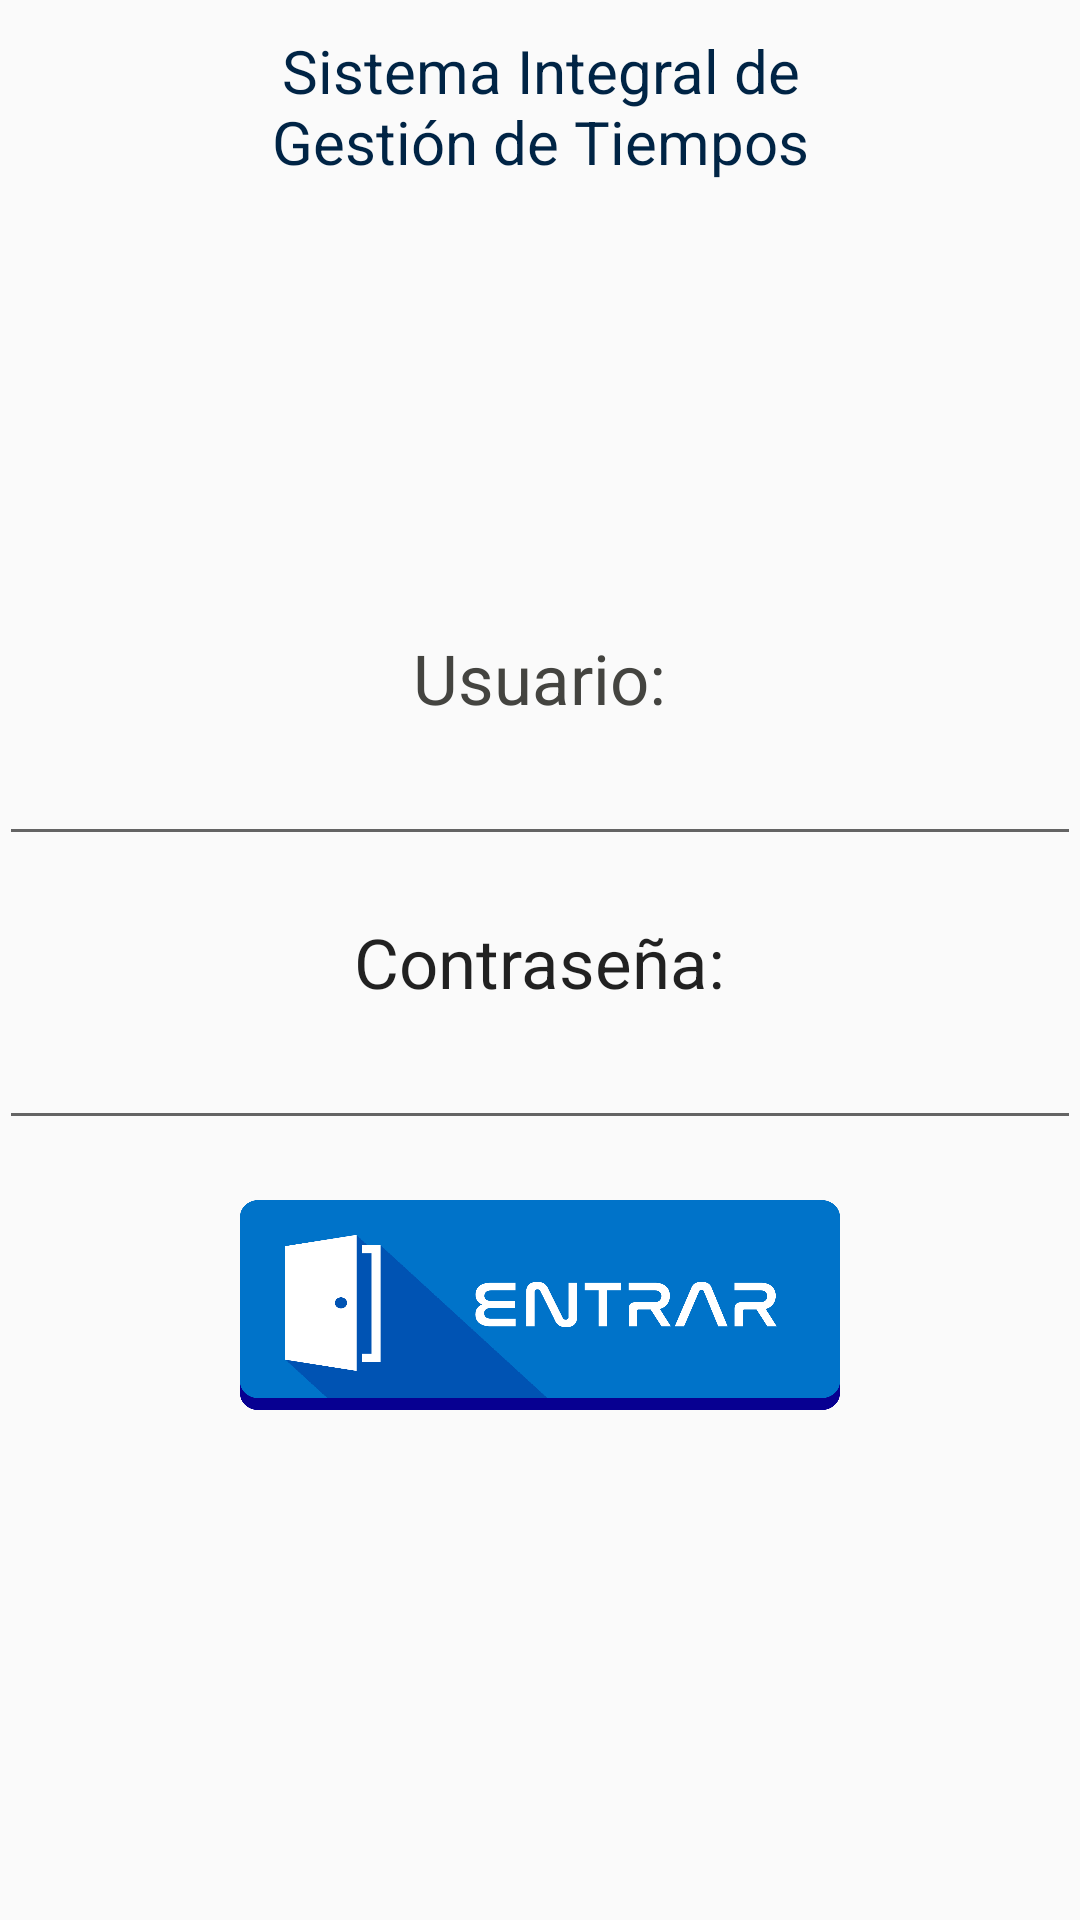

Produce the Android XML layout that renders to this screen, including the resource entries it uses.
<!-- AndroidManifest.xml: activity theme CajalTheme -->
<!-- res/layout/activity_login.xml -->
<?xml version="1.0" encoding="utf-8"?>
<ScrollView xmlns:android="http://schemas.android.com/apk/res/android"
    xmlns:app="http://schemas.android.com/apk/res-auto"
    android:id="@+id/login_form"
    android:layout_width="match_parent"
    android:layout_height="wrap_content"
    android:scaleType = "centerInside">

    

    <LinearLayout
        android:layout_width="match_parent"
        android:layout_height="wrap_content"
        android:gravity="center"
        android:orientation="vertical">

        <RelativeLayout xmlns:tools="http://schemas.android.com/tools"
            android:layout_width="match_parent"
            android:layout_height="wrap_content"
            android:focusableInTouchMode="true"
            android:paddingBottom="@dimen/activity_vertical_margin"
            android:paddingLeft="@dimen/activity_horizontal_margin"
            android:paddingRight="@dimen/activity_horizontal_margin"
            android:paddingTop="@dimen/activity_vertical_margin"
            tools:context=".SplashActivity">

            <TextView
                android:id="@+id/tv_mensajeinicial"
                android:layout_width="match_parent"
                android:layout_height="wrap_content"
                android:layout_alignParentTop="true"
                android:layout_marginTop="10dp"
                android:gravity="center"
                android:text="@string/sigamensaje"
                android:textColor="#002445"
                android:textSize="20sp" />

            <TextView
                android:id="@+id/tv_usr"
                android:layout_width="wrap_content"
                android:layout_height="wrap_content"
                android:layout_below="@+id/tv_mensajeinicial"
                android:layout_centerHorizontal="true"
                android:layout_marginTop="150dp"
                android:text="@string/login_usuario"
                android:textAppearance="?android:attr/textAppearanceLarge"
                android:textColor="@color/gray"
                android:textSize="23sp"
                android:typeface="normal" />

            <EditText
                android:id="@+id/et_usr"
                android:layout_width="fill_parent"
                android:layout_height="wrap_content"
                android:layout_below="@+id/tv_usr"
                android:layout_centerHorizontal="true"
                android:width="200dp"
                android:gravity="center"
                android:inputType="text"
                android:maxLength="10"
                android:maxLines="1"
                android:textColor="@color/azul_letra"
                android:textSize="20sp" />

            <Button
                android:id="@+id/btn_entrar"
                android:layout_width="200dp"
                android:layout_height="70dp"
                android:layout_below="@+id/et_pass"
                android:layout_centerHorizontal="true"
                android:layout_marginTop="20dp"
                android:layout_marginBottom="20dp"
                android:background="@mipmap/btn_entrar" />

            <TextView
                android:id="@+id/tv_pass"
                android:layout_width="wrap_content"
                android:layout_height="wrap_content"
                android:layout_below="@+id/et_usr"
                android:layout_centerHorizontal="true"
                android:layout_marginTop="20dp"
                android:text="@string/login_pass"
                android:textAppearance="?android:attr/textAppearanceLarge"
                android:textSize="23sp" />

            <EditText
                android:id="@+id/et_pass"
                android:layout_width="fill_parent"
                android:layout_height="wrap_content"
                android:layout_below="@+id/tv_pass"
                android:layout_centerHorizontal="true"
                android:width="200dp"
                android:ems="10"
                android:gravity="center"
                android:inputType="textPassword"
                android:maxLength="10"
                android:maxLines="1"
                android:textColor="@color/azul_letra"
                android:textSize="20sp" />

        </RelativeLayout>
    </LinearLayout>
</ScrollView>



        

        
<!-- resources referenced by this layout -->
<resources>
  <color name="azul_letra">#0e2e52</color>
  <color name="gray">#444440</color>
  <!-- mipmap background_login: png bitmap (mipmap-xhdpi, 646688 bytes) -->
  <!-- mipmap btn_entrar: png bitmap (mipmap-xhdpi, 34802 bytes) -->
  <string name="login_pass">Contraseña:</string>
  <string name="login_usuario">Usuario:</string>
  <string name="sigamensaje">Sistema Integral de\nGestión de Tiempos</string>
  <style name="CajalTheme" parent="Theme.AppCompat.Light.NoActionBar">
          <item name="android:windowNoTitle">true</item>
          <item name="windowActionBar">false</item>
          <item name="android:windowFullscreen">true</item>
          <item name="android:windowContentOverlay">@null</item>
      </style>
</resources>
